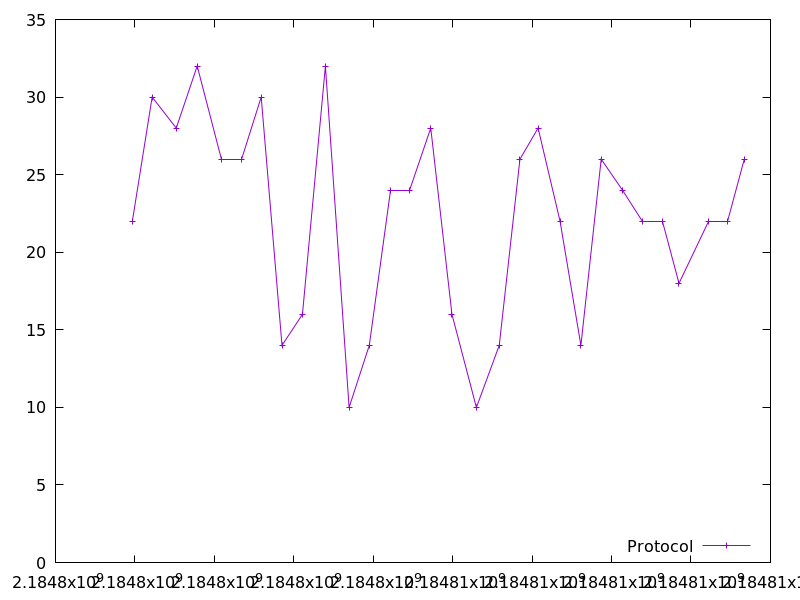

The data file committed next to this chart (first rows):
2184797934.770906, 22.0
2184798433, 30.0
2184799040, 28.0
2184799568, 32.0
2184800170, 26.0
2184800683, 26.0
2184801179, 30.0
2184801702, 14.0
2184802217, 16.0
2184802795, 32.0
2184803392, 10.0
2184803900, 14.0
2184804443, 24.0
2184804920, 24.0
2184805448, 28.0
2184805981, 16.0
2184806597, 10.0
2184807172, 14.0
2184807693, 26.0
2184808150, 28.0
2184808703, 22.0
2184809227, 14.0
2184809739, 26.0
2184810275, 24.0
2184810769, 22.0
2184811278, 22.0
2184811697, 18.0
2184812428, 22.0
2184812915, 22.0
2184813342, 26.0
